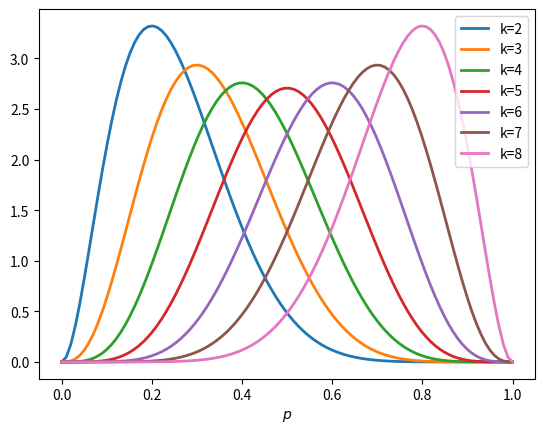

Source code (Python):
#import statistics as stats
import numpy as np
from scipy import stats 
import matplotlib.pyplot as plt 
#import pymc

# init the beta parameters with equal prob.
prior_a = 1. # aka successes 
prior_b = 1. # aka failures
K = 100
estimated_beta_params = np.zeros((K,2))
estimated_beta_params[:,0] += prior_a # allocating the initial conditions
estimated_beta_params[:,1] += prior_b


def raw_beta():
    n = 10
    # k = 5
    p = np.linspace(0, 1, 100)
    # pbeta = stats.beta.pdf(p, k+1, n-k+1)
    # plt.plot(p, pbeta, label="k=5", lw=2)
     
    for k in range(2,9):
        pbeta = stats.beta.pdf(p, k+1, n-k+1)
        plt.plot(p, pbeta, label="k={}".format(k), lw=2)

    plt.xlabel("$p$")
    plt.legend(loc="best");
    plt.show()


def naive(estimated_beta_params,number_to_explore=100):
    totals = estimated_beta_params.sum(1) # totals
    if np.any(totals < number_to_explore): # if current explored less than specified
        least_explored = np.argmin(totals) # return the one least explored
        return least_explored
    else: # return the best mean forever
        successes = estimated_beta_params[:,0] # successes
        estimated_means = successes/totals # the current means
        best_mean = np.argmax(estimated_means) # the best mean (naive)
        return best_mean


def Thompson_sampling(estimated_beta_params,number_to_explore=100):
    totals = estimated_beta_params.sum(1) # totals
    if np.any(totals < number_to_explore): # if current explored less than specified
        least_explored = np.argmin(totals) # return the one least explored
        return least_explored
    else: # return the best mean forever
        successes = estimated_beta_params[:,0] # successes
        estimated_means = successes/totals # the current means
        best_mean = np.argmax(pymc.rbeta(1 + successes, 1 + totals - successes)) # the best mean with Thompson sampling
        return best_mean




## UBC: Upper Confidence Bound(置信区间上界)
## 先对每一个臂都试一遍
## 之后，每次选择以下值最大的那个臂
## 均值越大，标准差越小，被选中的概率会越来越大，起到了exploit的作用；同时哪些被选次数较少的臂也会得到试验机会，起到了explore的作用。
## 
## 	每个item的回报均值都有个置信区间，随着试验次数增加，置信区间会变窄（逐渐确定了到底回报丰厚还是可怜）。
## 	每次选择前，都根据已经试验的结果重新估计每个item的均值及置信区间。
## 	选择置信区间上限最大的那个item。
## 
## “选择置信区间上界最大的那个item”这句话反映了几个意思：
##     1. 如果item置信区间很宽（被选次数很少，还不确定），那么它会倾向于被多次选择，这个是算法冒风险的部分；
##     2. 如果item置信区间很窄（备选次数很多，比较确定其好坏了），那么均值大的倾向于被多次选择，这个是算法保守稳妥的部分；
##     3. UCB是一种乐观的算法，选择置信区间上界排序，如果时悲观保守的做法，是选择置信区间下界排序。
def UBC(estimated_beta_params,number_to_explore=100):
    t = float(estimated_beta_params.sum()) # total number of rounds 
    totals = estimated_beta_params.sum(1)  #The number of experiments per arm
    successes = estimated_beta_params[:,0]
    estimated_means = successes/totals # earnings mean
    estimated_variances = estimated_means - estimated_means**2    
    UCB = estimated_means + np.sqrt( np.minimum( estimated_variances + np.sqrt(2*np.log(t)/totals), 0.25 ) * np.log(t)/totals )
    return np.argmax(UCB)


## Epsilon-Greedy算法
## 选一个(0,1)之间较小的数epsilon
## 每次以概率epsilon（产生一个[0,1]之间的随机数，比epsilon小）做一件事：所有臂中随机选一个。否则，选择截止当前，平均收益最大的那个臂。
## 是不是简单粗暴？epsilon的值可以控制对Exploit和Explore的偏好程度。越接近0，越保守，只想花钱不想挣钱。

#def Epsilon-Greedy(estimated_beta_params,number_to_explore=100):


if __name__=="__main__":
    raw_beta()
